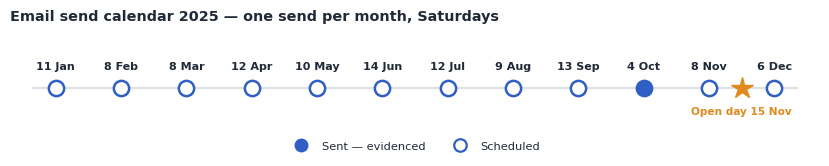
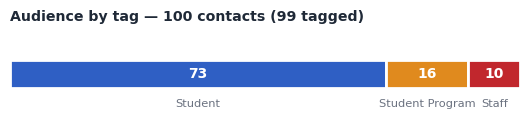

The script that saved these images, in order:
import matplotlib
matplotlib.use('Agg')
import matplotlib.pyplot as plt
from matplotlib.lines import Line2D

BLUE, AMBER, RED = '#2F5FC4', '#E08A1E', '#C1272D'
INK, MUTED, GRID = '#1F2937', '#6B7280', '#DDE1E6'
plt.rcParams.update({
    'font.family': 'sans-serif', 'font.sans-serif': ['DejaVu Sans'],
    'axes.edgecolor': GRID, 'xtick.color': MUTED, 'ytick.color': MUTED,
    'text.color': INK, 'figure.facecolor': 'white', 'axes.facecolor': 'white',
})

# month index, day label, theme, sent?
sends = [
    (0,  '11 Jan', 'Intake open',        False),
    (1,  '8 Feb',  'Programme',          False),
    (2,  '8 Mar',  'Funding',            False),
    (3,  '12 Apr', 'SPM results',        False),
    (4,  '10 May', 'Programme',          False),
    (5,  '14 Jun', 'Mid-year intake',    False),
    (6,  '12 Jul', 'Alumni outcome',     False),
    (7,  '9 Aug',  'Funding',            False),
    (8,  '13 Sep', 'Open day notice',    False),
    (9,  '4 Oct',  'Open day invite',    True),
    (10, '8 Nov',  'Open day reminder',  False),
    (11, '6 Dec',  'Final intake call',  False),
]
months = ['Jan','Feb','Mar','Apr','May','Jun','Jul','Aug','Sep','Oct','Nov','Dec']

fig, ax = plt.subplots(figsize=(8.4, 1.85))
ax.plot([-0.35, 11.35], [0, 0], color=GRID, linewidth=1.6, zorder=1)
for m, day, theme, sent in sends:
    ax.plot([m], [0], marker='o', markersize=11, zorder=4,
            markerfacecolor=BLUE if sent else 'white',
            markeredgecolor=BLUE, markeredgewidth=1.8)
    ax.annotate(day, (m, 0), xytext=(0, 14), textcoords='offset points',
                ha='center', fontsize=8, fontweight='bold', color=INK)

# the open day the October send promotes
ax.plot([10.5], [0], marker='*', markersize=16, color=AMBER, zorder=5)
ax.annotate('Open day 15 Nov', (10.5, 0), xytext=(0, -19), textcoords='offset points',
            ha='center', fontsize=7.6, fontweight='bold', color=AMBER)

ax.set_xlim(-0.7, 11.7); ax.set_ylim(-1.15, 1.05)
ax.set_xticks([]); ax.set_yticks([])
for s in ('top', 'right', 'left', 'bottom'): ax.spines[s].set_visible(False)
ax.set_title('Email send calendar 2025 — one send per month, Saturdays',
             fontsize=10.4, fontweight='bold', color=INK, loc='left', pad=14)
ax.legend(handles=[
    Line2D([], [], marker='o', linestyle='', markersize=9, markerfacecolor=BLUE,
           markeredgecolor=BLUE, label='Sent — evidenced'),
    Line2D([], [], marker='o', linestyle='', markersize=9, markerfacecolor='white',
           markeredgecolor=BLUE, markeredgewidth=1.6, label='Scheduled'),
], loc='lower center', bbox_to_anchor=(0.5, -0.20), ncol=2, frameon=False, fontsize=8.2)
fig.tight_layout(); fig.savefig('cu6_calendar.png', dpi=200, bbox_inches='tight'); plt.close(fig)

# ── Audience composition by tag ──────────────────────────────────────────────
fig, ax = plt.subplots(figsize=(5.4, 1.5))
segs = [('Student', 73, BLUE), ('Student Program', 16, AMBER), ('Staff', 10, RED)]
left = 0
for lab, v, col in segs:
    ax.barh([0], [v], left=left, height=0.5, color=col, zorder=3,
            edgecolor='white', linewidth=2)
    ax.text(left + v / 2, 0, str(v), ha='center', va='center', fontsize=10,
            fontweight='bold', color='white', zorder=5)
    ax.text(left + v / 2, -0.45, lab, ha='center', va='top', fontsize=8.2,
            color=MUTED, zorder=5)
    left += v
ax.set_xlim(0, 99); ax.set_ylim(-1.0, 0.7)
ax.set_xticks([]); ax.set_yticks([])
for s in ('top', 'right', 'left', 'bottom'): ax.spines[s].set_visible(False)
ax.set_title('Audience by tag — 100 contacts (99 tagged)',
             fontsize=10.2, fontweight='bold', color=INK, loc='left', pad=10)
fig.tight_layout(); fig.savefig('cu6_audience.png', dpi=200); plt.close(fig)

print('charts written')
